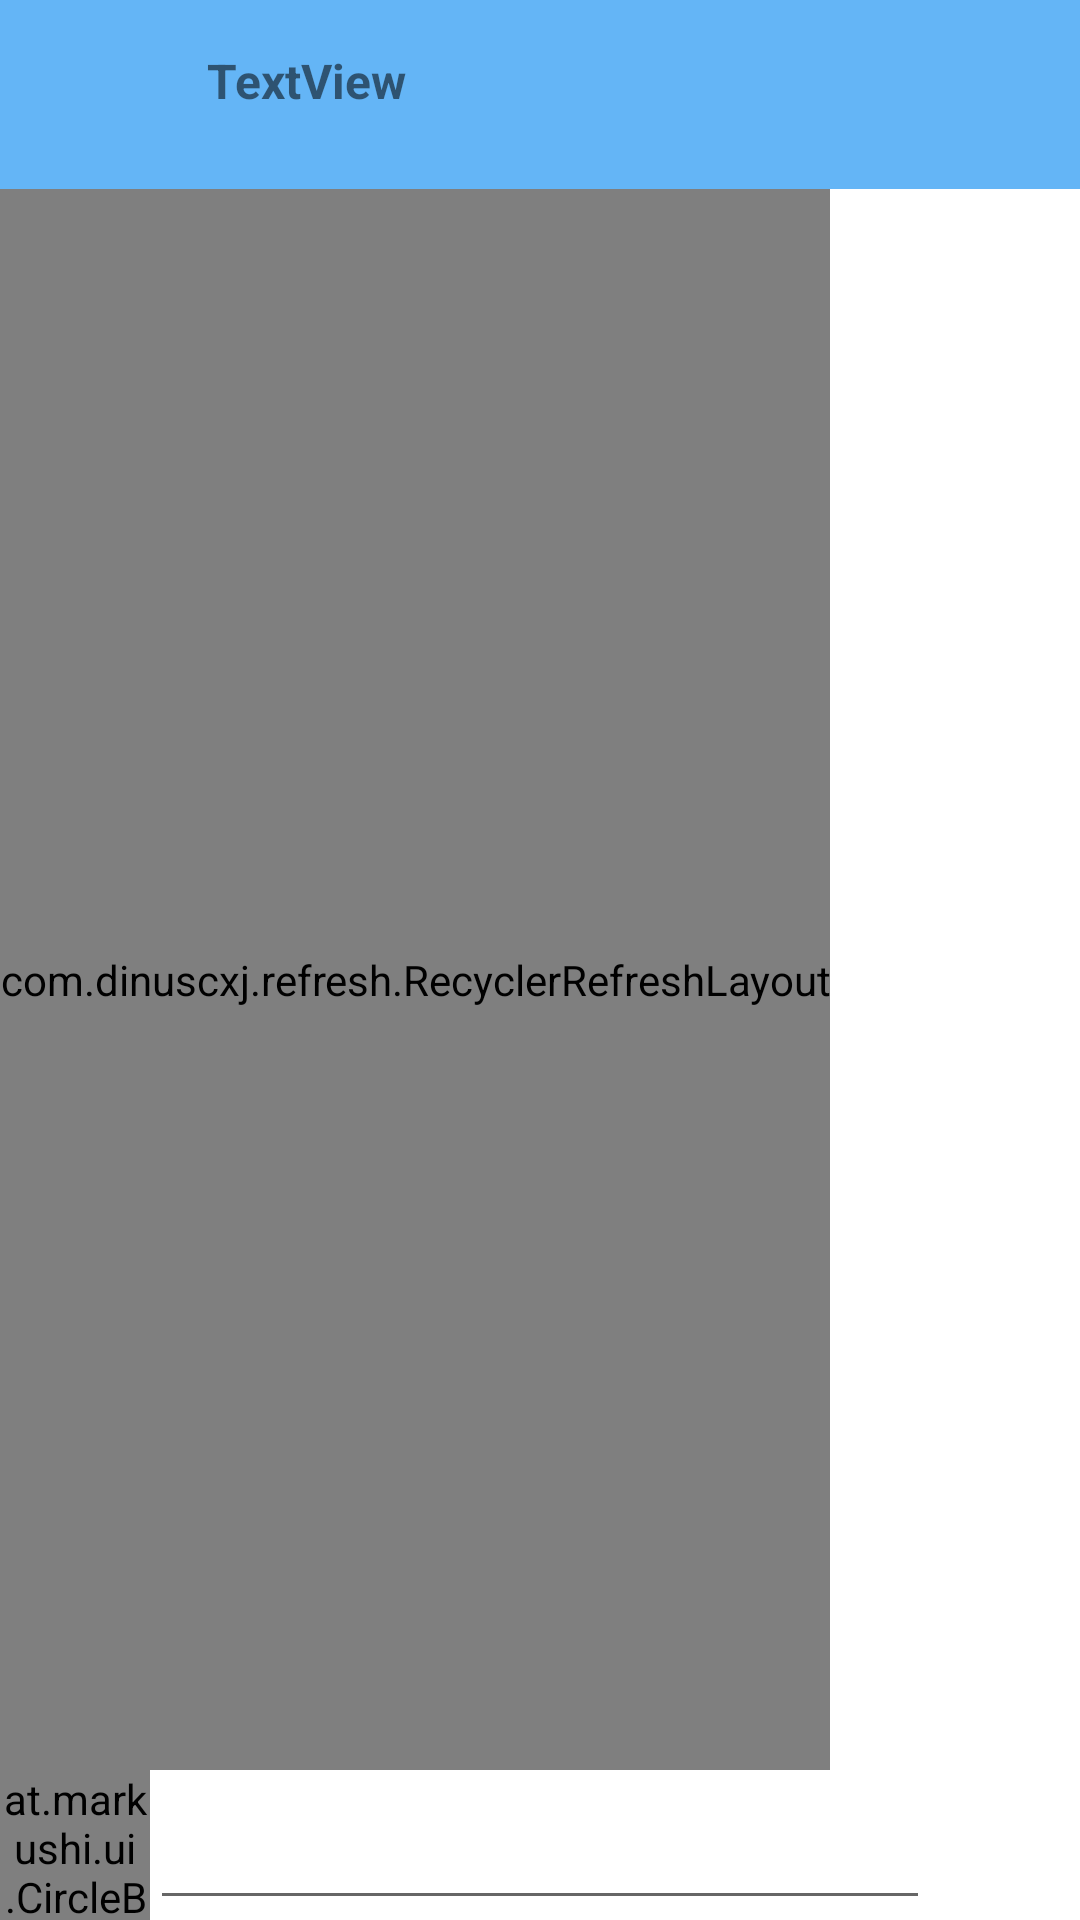

This screen was rendered from an Android layout file. Write that file and the resources it references.
<!-- AndroidManifest.xml: application theme Theme.MainProjectTez -->
<!-- res/layout/chat_single_message.xml -->
<?xml version="1.0" encoding="utf-8"?>
<androidx.constraintlayout.widget.ConstraintLayout
    xmlns:android="http://schemas.android.com/apk/res/android"
    xmlns:app="http://schemas.android.com/apk/res-auto"
    xmlns:tools="http://schemas.android.com/tools"
    android:layout_width="match_parent"
    android:layout_height="match_parent">

    <com.dinuscxj.refresh.RecyclerRefreshLayout
        android:id="@+id/RecyclerRefreshlayout"
        android:layout_width="wrap_content"
        android:layout_height="0dp"
        app:layout_constraintBottom_toTopOf="@+id/constraintLayoutContext"
        app:layout_constraintStart_toStartOf="parent"
        app:layout_constraintTop_toBottomOf="@+id/constraintLayout2">

        <androidx.recyclerview.widget.RecyclerView
            android:id="@+id/recyView"
            android:layout_width="wrap_content"
            android:layout_height="wrap_content" />

    </com.dinuscxj.refresh.RecyclerRefreshLayout>

    <androidx.constraintlayout.widget.ConstraintLayout
        android:id="@+id/constraintLayoutContext"
        android:layout_width="match_parent"
        android:layout_height="wrap_content"
        app:layout_constraintBottom_toBottomOf="parent"
        app:layout_constraintStart_toStartOf="parent">

        <include layout="@layout/component_text_send"/>

    </androidx.constraintlayout.widget.ConstraintLayout>

    <androidx.constraintlayout.widget.ConstraintLayout
        android:id="@+id/constraintLayout2"
        android:layout_width="match_parent"
        android:background="@color/secondary"
        android:layout_height="0dp"
        app:layout_constraintEnd_toEndOf="parent"
        app:layout_constraintHorizontal_bias="0.0"
        app:layout_constraintStart_toStartOf="parent"
        app:layout_constraintTop_toTopOf="parent">

        <androidx.constraintlayout.widget.ConstraintLayout
            android:id="@+id/chatUserCard"
            android:layout_width="wrap_content"
            android:layout_height="wrap_content"
            android:background="@color/secondary"
            app:layout_constraintStart_toStartOf="parent"
            app:layout_constraintTop_toTopOf="parent">

            <ImageView
                android:id="@+id/ReciverImageView"
                android:layout_width="45dp"
                android:layout_height="39dp"
                android:layout_marginStart="16dp"
                android:layout_marginTop="16dp"
                android:layout_marginBottom="8dp"
                app:layout_constraintBottom_toBottomOf="parent"
                app:layout_constraintStart_toStartOf="parent"
                app:layout_constraintTop_toTopOf="parent"
                tools:srcCompat="@tools:sample/avatars" />

            <TextView
                android:id="@+id/userName"
                android:layout_width="wrap_content"
                android:layout_height="wrap_content"
                android:layout_marginStart="8dp"
                android:layout_marginTop="16dp"

                android:text="TextView"
                android:textAllCaps="false"
                android:textSize="16sp"
                android:textStyle="bold"
                app:layout_constraintStart_toEndOf="@+id/ReciverImageView"
                app:layout_constraintTop_toTopOf="parent" />
        </androidx.constraintlayout.widget.ConstraintLayout>

    </androidx.constraintlayout.widget.ConstraintLayout>


</androidx.constraintlayout.widget.ConstraintLayout>
<!-- res/layout/component_text_send.xml (included above) -->
<?xml version="1.0" encoding="utf-8"?>
<androidx.constraintlayout.widget.ConstraintLayout
    xmlns:android="http://schemas.android.com/apk/res/android"
    xmlns:app="http://schemas.android.com/apk/res-auto"
    xmlns:tools="http://schemas.android.com/tools"
    android:id="@+id/constraintLayoutContext"
    android:layout_width="match_parent"
    android:layout_height="wrap_content"
    app:layout_constraintBottom_toBottomOf="parent"
    app:layout_constraintStart_toStartOf="parent">

    <EditText
        android:id="@+id/editTextText"
        android:layout_width="0dp"
        android:layout_height="50dp"
        android:ems="10"
        android:inputType="textPersonName"
        android:text=""
        android:textColor="@color/white"
        app:layout_constraintEnd_toStartOf="@+id/button"
        app:layout_constraintStart_toEndOf="@+id/fileTypeChouser"
        app:layout_constraintTop_toTopOf="parent"
        tools:ignore="MissingConstraints" />
    <at.markushi.ui.CircleButton
         android:id="@+id/fileTypeChouser"
        android:layout_width="50dp"
        android:layout_height="50dp"
        android:src="@drawable/add_video_photo"
        app:cb_color="@color/secondaryDark"
        app:cb_pressedRingWidth="5dp"
        app:layout_constraintEnd_toStartOf="@+id/editTextText"
        app:layout_constraintStart_toStartOf="parent"
        app:layout_constraintTop_toTopOf="parent"/>

    <Button
        android:id="@+id/button"
        android:layout_width="50dp"
        android:layout_height="40dp"
        android:background="@drawable/ic_baseline_send_24"
        app:layout_constraintBottom_toBottomOf="parent"
        app:layout_constraintEnd_toEndOf="parent"
        app:layout_constraintTop_toTopOf="parent"
        app:layout_constraintVertical_bias="0.48"
        tools:ignore="MissingConstraints,SpeakableTextPresentCheck" />

</androidx.constraintlayout.widget.ConstraintLayout>
<!-- resources referenced by this layout -->
<resources>
  <color name="secondary">#64b5f6</color>
  <color name="secondaryDark">#2286c3</color>
  <color name="white">#FFFFFFFF</color>
  <style name="Theme.MainProjectTez" parent="Theme.MaterialComponents.DayNight.DarkActionBar">
          
          <item name="colorPrimary">@color/purple_500</item>
          <item name="colorPrimaryVariant">@color/purple_700</item>
          <item name="colorOnPrimary">@color/white</item>
          
          <item name="colorSecondary">@color/teal_200</item>
          <item name="colorSecondaryVariant">@color/teal_700</item>
          <item name="colorOnSecondary">@color/black</item>
          
          <item name="android:statusBarColor" tools:targetApi="l">?attr/colorPrimaryVariant</item>
          
      </style>
  <color name="purple_500">#FF6200EE</color>
  <color name="purple_700">#FF3700B3</color>
  <color name="teal_200">#FF03DAC5</color>
  <color name="teal_700">#FF018786</color>
  <color name="black">#FF000000</color>
</resources>
